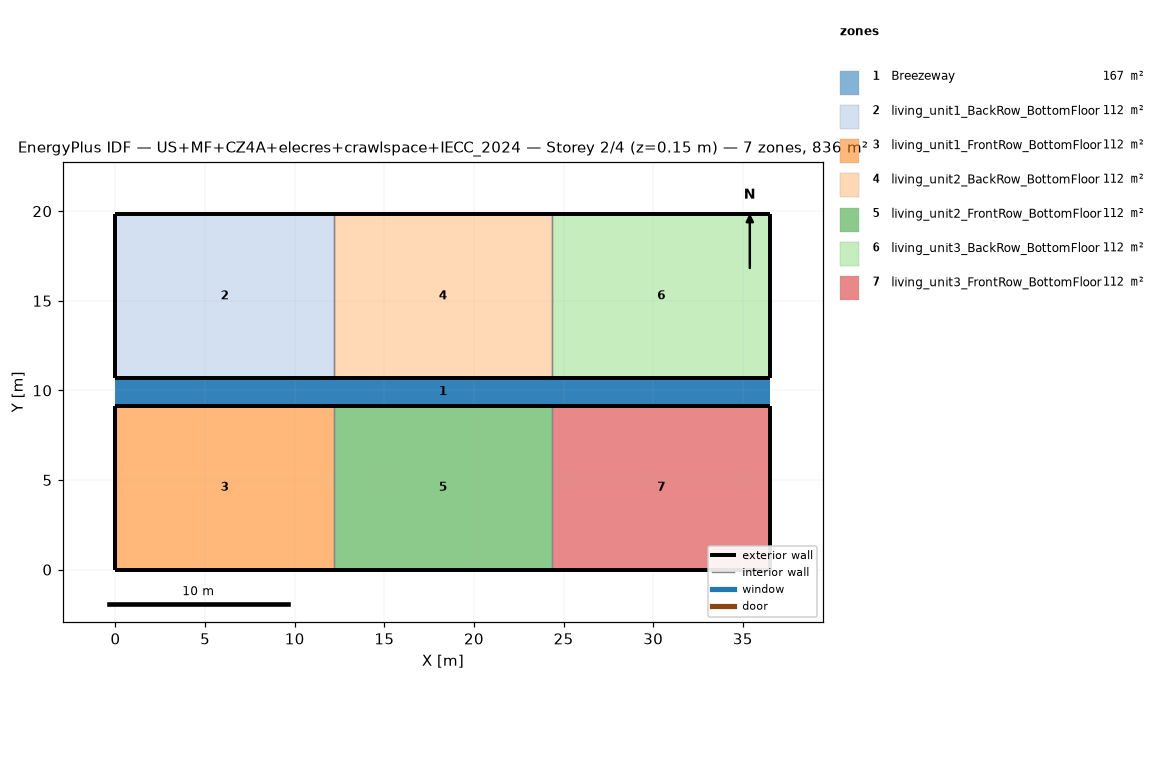
=== STOREY PLAN SPEC (per zone: floor XY polygon, exterior-wall plan segments, windows/doors) ===
zone 1: Breezeway  (167.0 m²)
  floor: (36.54, 9.16) (0.00, 9.16) (0.00, 10.68) (36.54, 10.68)
  floor: (36.54, 9.16) (0.00, 9.16) (0.00, 10.68) (36.54, 10.68)
  floor: (36.54, 9.16) (0.00, 9.16) (0.00, 10.68) (36.54, 10.68)
zone 2: living_unit1_BackRow_BottomFloor  (111.5 m²)
  floor: (12.18, 10.68) (0.00, 10.68) (0.00, 19.84) (12.18, 19.84)
  exterior wall: (0.00, 10.68) – (12.18, 10.68)  [12.2 m]
  exterior wall: (12.18, 19.84) – (0.00, 19.84)  [12.2 m]
  exterior wall: (0.00, 19.84) – (0.00, 10.68)  [9.2 m]
  interior walls: 1
zone 3: living_unit1_FrontRow_BottomFloor  (111.5 m²)
  floor: (12.18, 0.00) (0.00, 0.00) (0.00, 9.16) (12.18, 9.16)
  exterior wall: (0.00, 0.00) – (12.18, 0.00)  [12.2 m]
  exterior wall: (12.18, 9.16) – (0.00, 9.16)  [12.2 m]
  exterior wall: (0.00, 9.16) – (0.00, 0.00)  [9.2 m]
  interior walls: 1
zone 4: living_unit2_BackRow_BottomFloor  (111.5 m²)
  floor: (24.36, 10.68) (12.18, 10.68) (12.18, 19.84) (24.36, 19.84)
  exterior wall: (12.18, 10.68) – (24.36, 10.68)  [12.2 m]
  exterior wall: (24.36, 19.84) – (12.18, 19.84)  [12.2 m]
  interior walls: 2
zone 5: living_unit2_FrontRow_BottomFloor  (111.5 m²)
  floor: (24.36, 0.00) (12.18, 0.00) (12.18, 9.16) (24.36, 9.16)
  exterior wall: (12.18, 0.00) – (24.36, 0.00)  [12.2 m]
  exterior wall: (24.36, 9.16) – (12.18, 9.16)  [12.2 m]
  interior walls: 2
zone 6: living_unit3_BackRow_BottomFloor  (111.5 m²)
  floor: (36.54, 10.68) (24.36, 10.68) (24.36, 19.84) (36.54, 19.84)
  exterior wall: (24.36, 10.68) – (36.54, 10.68)  [12.2 m]
  exterior wall: (36.54, 10.68) – (36.54, 19.84)  [9.2 m]
  exterior wall: (36.54, 19.84) – (24.36, 19.84)  [12.2 m]
  interior walls: 1
zone 7: living_unit3_FrontRow_BottomFloor  (111.5 m²)
  floor: (36.54, 0.00) (24.36, 0.00) (24.36, 9.16) (36.54, 9.16)
  exterior wall: (24.36, 0.00) – (36.54, 0.00)  [12.2 m]
  exterior wall: (36.54, 0.00) – (36.54, 9.16)  [9.2 m]
  exterior wall: (36.54, 9.16) – (24.36, 9.16)  [12.2 m]
  interior walls: 1

=== DERIVED (storey summary) ===
Building: US+MF+CZ4A+elecres+crawlspace+IECC_2024
Storey: 2 of 4  (floor level z = 0.15 m)
Storey gross floor area: 836.2 m²
Zones on this storey: 7
  - Breezeway: floor 167.0 m²
  - living_unit1_BackRow_BottomFloor: floor 111.5 m²; exterior wall 33.5 m (86.9 m²); WWR 0.0%
  - living_unit1_FrontRow_BottomFloor: floor 111.5 m²; exterior wall 33.5 m (86.9 m²); WWR 0.0%
  - living_unit2_BackRow_BottomFloor: floor 111.5 m²; exterior wall 24.4 m (63.1 m²); WWR 0.0%
  - living_unit2_FrontRow_BottomFloor: floor 111.5 m²; exterior wall 24.4 m (63.1 m²); WWR 0.0%
  - living_unit3_BackRow_BottomFloor: floor 111.5 m²; exterior wall 33.5 m (86.9 m²); WWR 0.0%
  - living_unit3_FrontRow_BottomFloor: floor 111.5 m²; exterior wall 33.5 m (86.9 m²); WWR 0.0%
Zone adjacency (shared interzone walls):
  - living_unit1_BackRow_BottomFloor ↔ living_unit2_BackRow_BottomFloor
  - living_unit1_FrontRow_BottomFloor ↔ living_unit2_FrontRow_BottomFloor
  - living_unit2_BackRow_BottomFloor ↔ living_unit3_BackRow_BottomFloor
  - living_unit2_FrontRow_BottomFloor ↔ living_unit3_FrontRow_BottomFloor